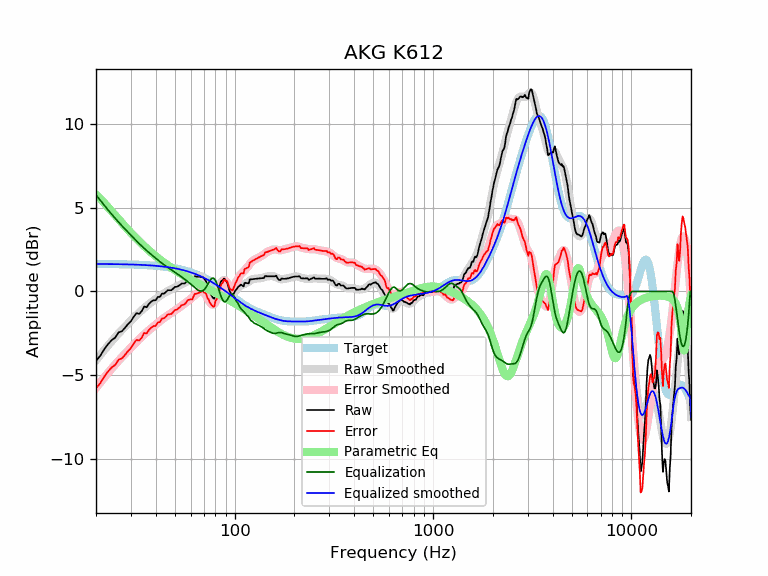

Data behind this chart, as committed beside it:
frequency, raw, error, smoothed, error_smoothed, equalization, parametric_eq, equalized_raw, equalized_smoothed, target
20, -4.15, -5.79, -4.12, -5.76, 5.76, 5.79, 1.61, 1.64, 1.64
21, -3.85, -5.49, -3.81, -5.44, 5.44, 5.54, 1.60, 1.64, 1.64
22, -3.46, -5.09, -3.51, -5.15, 5.15, 5.28, 1.69, 1.64, 1.64
23, -3.15, -4.78, -3.23, -4.87, 4.87, 5.03, 1.72, 1.63, 1.63
24, -2.91, -4.54, -2.97, -4.60, 4.60, 4.78, 1.69, 1.63, 1.63
25, -2.76, -4.39, -2.73, -4.36, 4.36, 4.54, 1.60, 1.63, 1.63
26, -2.45, -4.07, -2.51, -4.14, 4.14, 4.31, 1.69, 1.62, 1.62
27, -2.38, -4.00, -2.30, -3.92, 3.92, 4.09, 1.55, 1.62, 1.62
28, -2.18, -3.80, -2.11, -3.73, 3.73, 3.88, 1.55, 1.62, 1.62
29, -1.95, -3.56, -1.92, -3.54, 3.54, 3.68, 1.59, 1.61, 1.61
30, -1.78, -3.39, -1.75, -3.35, 3.35, 3.50, 1.58, 1.61, 1.61
31, -1.51, -3.11, -1.58, -3.18, 3.18, 3.32, 1.67, 1.60, 1.60
32, -1.30, -2.90, -1.42, -3.01, 3.01, 3.15, 1.71, 1.60, 1.60
33, -1.35, -2.94, -1.26, -2.86, 2.86, 2.99, 1.51, 1.59, 1.59
34, -1.18, -2.76, -1.12, -2.71, 2.71, 2.84, 1.53, 1.58, 1.58
35, -0.90, -2.47, -0.99, -2.57, 2.57, 2.70, 1.67, 1.58, 1.58
36, -0.95, -2.52, -0.87, -2.44, 2.44, 2.57, 1.49, 1.57, 1.57
37, -0.74, -2.30, -0.76, -2.32, 2.32, 2.44, 1.58, 1.56, 1.56
38, -0.61, -2.16, -0.65, -2.20, 2.20, 2.32, 1.59, 1.55, 1.55
39, -0.53, -2.07, -0.55, -2.09, 2.09, 2.21, 1.56, 1.54, 1.54
40, -0.53, -2.06, -0.45, -1.98, 1.98, 2.10, 1.45, 1.53, 1.53
41, -0.33, -1.85, -0.36, -1.88, 1.88, 2.00, 1.55, 1.52, 1.52
42, -0.33, -1.83, -0.27, -1.78, 1.78, 1.90, 1.45, 1.51, 1.51
43, -0.13, -1.62, -0.19, -1.68, 1.68, 1.81, 1.55, 1.49, 1.49
44, -0.13, -1.61, -0.12, -1.59, 1.59, 1.72, 1.47, 1.48, 1.48
45, -0.04, -1.50, -0.05, -1.51, 1.51, 1.64, 1.47, 1.46, 1.46
46, 0.07, -1.38, 0.02, -1.43, 1.43, 1.56, 1.50, 1.45, 1.45
47, 0.07, -1.36, 0.08, -1.36, 1.36, 1.48, 1.43, 1.43, 1.43
48, 0.07, -1.34, 0.13, -1.28, 1.28, 1.41, 1.36, 1.42, 1.42
49, 0.17, -1.23, 0.18, -1.21, 1.21, 1.34, 1.38, 1.40, 1.40
50, 0.27, -1.11, 0.23, -1.14, 1.14, 1.27, 1.41, 1.38, 1.38
51, 0.27, -1.09, 0.28, -1.07, 1.07, 1.20, 1.34, 1.36, 1.36
52, 0.32, -1.02, 0.33, -1.00, 1.00, 1.14, 1.32, 1.34, 1.34
53, 0.38, -0.94, 0.38, -0.93, 0.93, 1.08, 1.31, 1.32, 1.32
54, 0.47, -0.82, 0.43, -0.86, 0.86, 1.02, 1.33, 1.29, 1.29
55, 0.47, -0.80, 0.48, -0.79, 0.79, 0.97, 1.26, 1.27, 1.27
56, 0.47, -0.77, 0.52, -0.72, 0.72, 0.91, 1.19, 1.25, 1.25
57, 0.57, -0.65, 0.57, -0.65, 0.65, 0.86, 1.23, 1.22, 1.22
58, 0.67, -0.52, 0.61, -0.58, 0.58, 0.81, 1.26, 1.19, 1.19
59, 0.67, -0.50, 0.65, -0.51, 0.51, 0.76, 1.18, 1.17, 1.17
60, 0.67, -0.47, 0.70, -0.44, 0.44, 0.71, 1.11, 1.14, 1.14
61, 0.63, -0.48, 0.74, -0.37, 0.37, 0.66, 1.00, 1.11, 1.11
62, 0.77, -0.31, 0.79, -0.30, 0.30, 0.62, 1.07, 1.08, 1.08
63, 0.91, -0.14, 0.83, -0.22, 0.22, 0.57, 1.13, 1.05, 1.05
64, 0.87, -0.15, 0.86, -0.16, 0.16, 0.53, 1.03, 1.02, 1.02
65, 0.87, -0.12, 0.89, -0.10, 0.10, 0.48, 0.97, 0.99, 0.99
66, 0.87, -0.08, 0.90, -0.05, 0.05, 0.44, 0.92, 0.95, 0.95
67, 0.87, -0.05, 0.90, -0.02, 0.02, 0.40, 0.89, 0.92, 0.92
68, 0.87, -0.01, 0.87, -0.02, 0.02, 0.36, 0.89, 0.88, 0.88
69, 0.87, 0.02, 0.81, -0.04, 0.04, 0.32, 0.91, 0.85, 0.85
70, 0.76, -0.05, 0.72, -0.09, 0.09, 0.28, 0.85, 0.81, 0.81
71, 0.69, -0.09, 0.60, -0.17, 0.17, 0.24, 0.86, 0.78, 0.78
72, 0.56, -0.18, 0.46, -0.28, 0.28, 0.21, 0.84, 0.74, 0.74
73, 0.28, -0.42, 0.30, -0.40, 0.40, 0.17, 0.68, 0.70, 0.70
74, 0.18, -0.48, 0.14, -0.53, 0.53, 0.13, 0.71, 0.66, 0.66
75, -0.06, -0.68, -0.02, -0.64, 0.64, 0.10, 0.58, 0.62, 0.62
76, -0.19, -0.77, -0.15, -0.73, 0.73, 0.06, 0.54, 0.59, 0.59
77, -0.31, -0.85, -0.24, -0.79, 0.79, 0.03, 0.48, 0.55, 0.55
78, -0.41, -0.91, -0.28, -0.79, 0.79, -0.01, 0.38, 0.51, 0.51
79, -0.44, -0.90, -0.28, -0.74, 0.74, -0.04, 0.30, 0.47, 0.47
... 553 more rows
